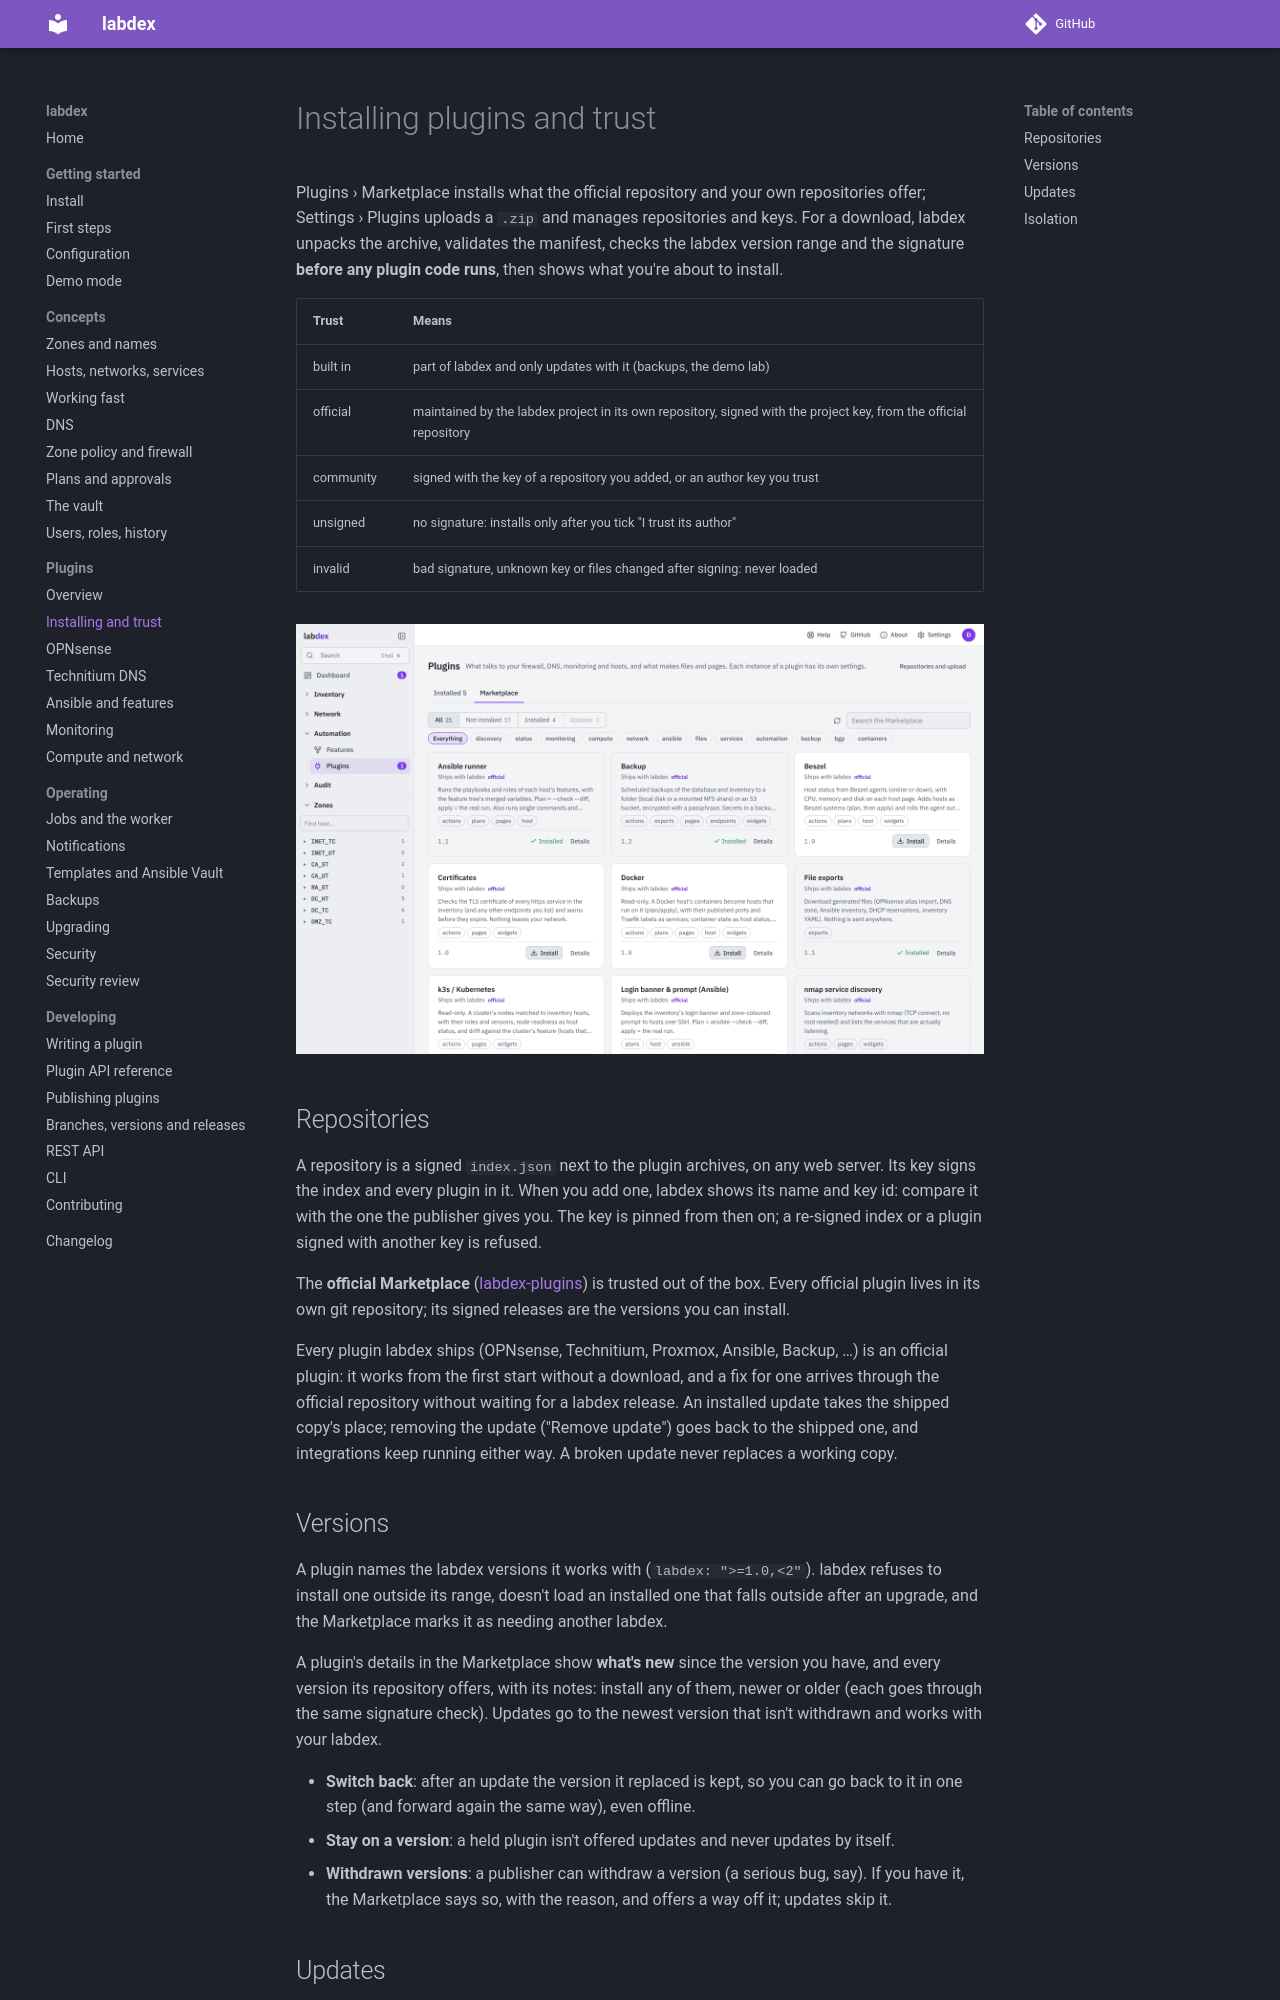

repository: labdex-app/labdex · page: 1.24/plugins/installing/index.html · generator: mkdocs

# Installing plugins and trust

Plugins › Marketplace installs what the official repository and your own repositories offer;
Settings › Plugins uploads a `.zip` and manages repositories and keys. For a download, labdex
unpacks the archive, validates the manifest, checks the labdex version range and the
signature **before any plugin code runs**, then shows what you're about to install.

| Trust | Means |
| --- | --- |
| built in | part of labdex and only updates with it (backups, the demo lab) |
| official | maintained by the labdex project in its own repository, signed with the project key, from the official repository |
| community | signed with the key of a repository you added, or an author key you trust |
| unsigned | no signature: installs only after you tick "I trust its author" |
| invalid | bad signature, unknown key or files changed after signing: never loaded |

![The Marketplace](../screenshots/marketplace.png)

## Repositories

A repository is a signed `index.json` next to the plugin archives, on any web server.
Its key signs the index and every plugin in it. When you add one, labdex shows its
name and key id: compare it with the one the publisher gives you. The key is pinned
from then on; a re-signed index or a plugin signed with another key is refused.

The **official Marketplace** ([labdex-plugins](https://github.com/labdex-app/labdex-plugins),
`https://labdex-app.github.io/labdex-plugins/index.json`)
is trusted out of the box. Every official plugin lives in its own git repository; its signed
releases are the versions you can install.

Since 1.24.1 no plugin ships with labdex: the official ones (OPNsense, Technitium,
Proxmox, Ansible, …) are installed from the Marketplace like any other, downloaded and
signature-checked. A fix for one arrives through the official repository without waiting
for a labdex release. Backups and the demo lab are part of labdex itself (*built in*).
A broken update never replaces a working copy.

## Versions

A plugin names the labdex versions it works with (`labdex: ">=1.0,<2"`). labdex
refuses to install one outside its range, doesn't load an installed one that falls
outside after an upgrade, and the Marketplace marks it as needing another labdex.

A plugin's details in the Marketplace show **what's new** since the version you have,
and every version its repository offers, with its notes: install any of them, newer or
older (each goes through the same signature check). Updates go to the newest version that
isn't withdrawn and works with your labdex.

- **Switch back**: after an update the version it replaced is kept, so you can go back to
  it in one step (and forward again the same way), even offline.
- **Stay on a version**: a held plugin isn't offered updates and never updates by itself.
- **Withdrawn versions**: a publisher can withdraw a version (a serious bug, say). If you
  have it, the Marketplace says so, with the reason, and offers a way off it; updates
  skip it.
